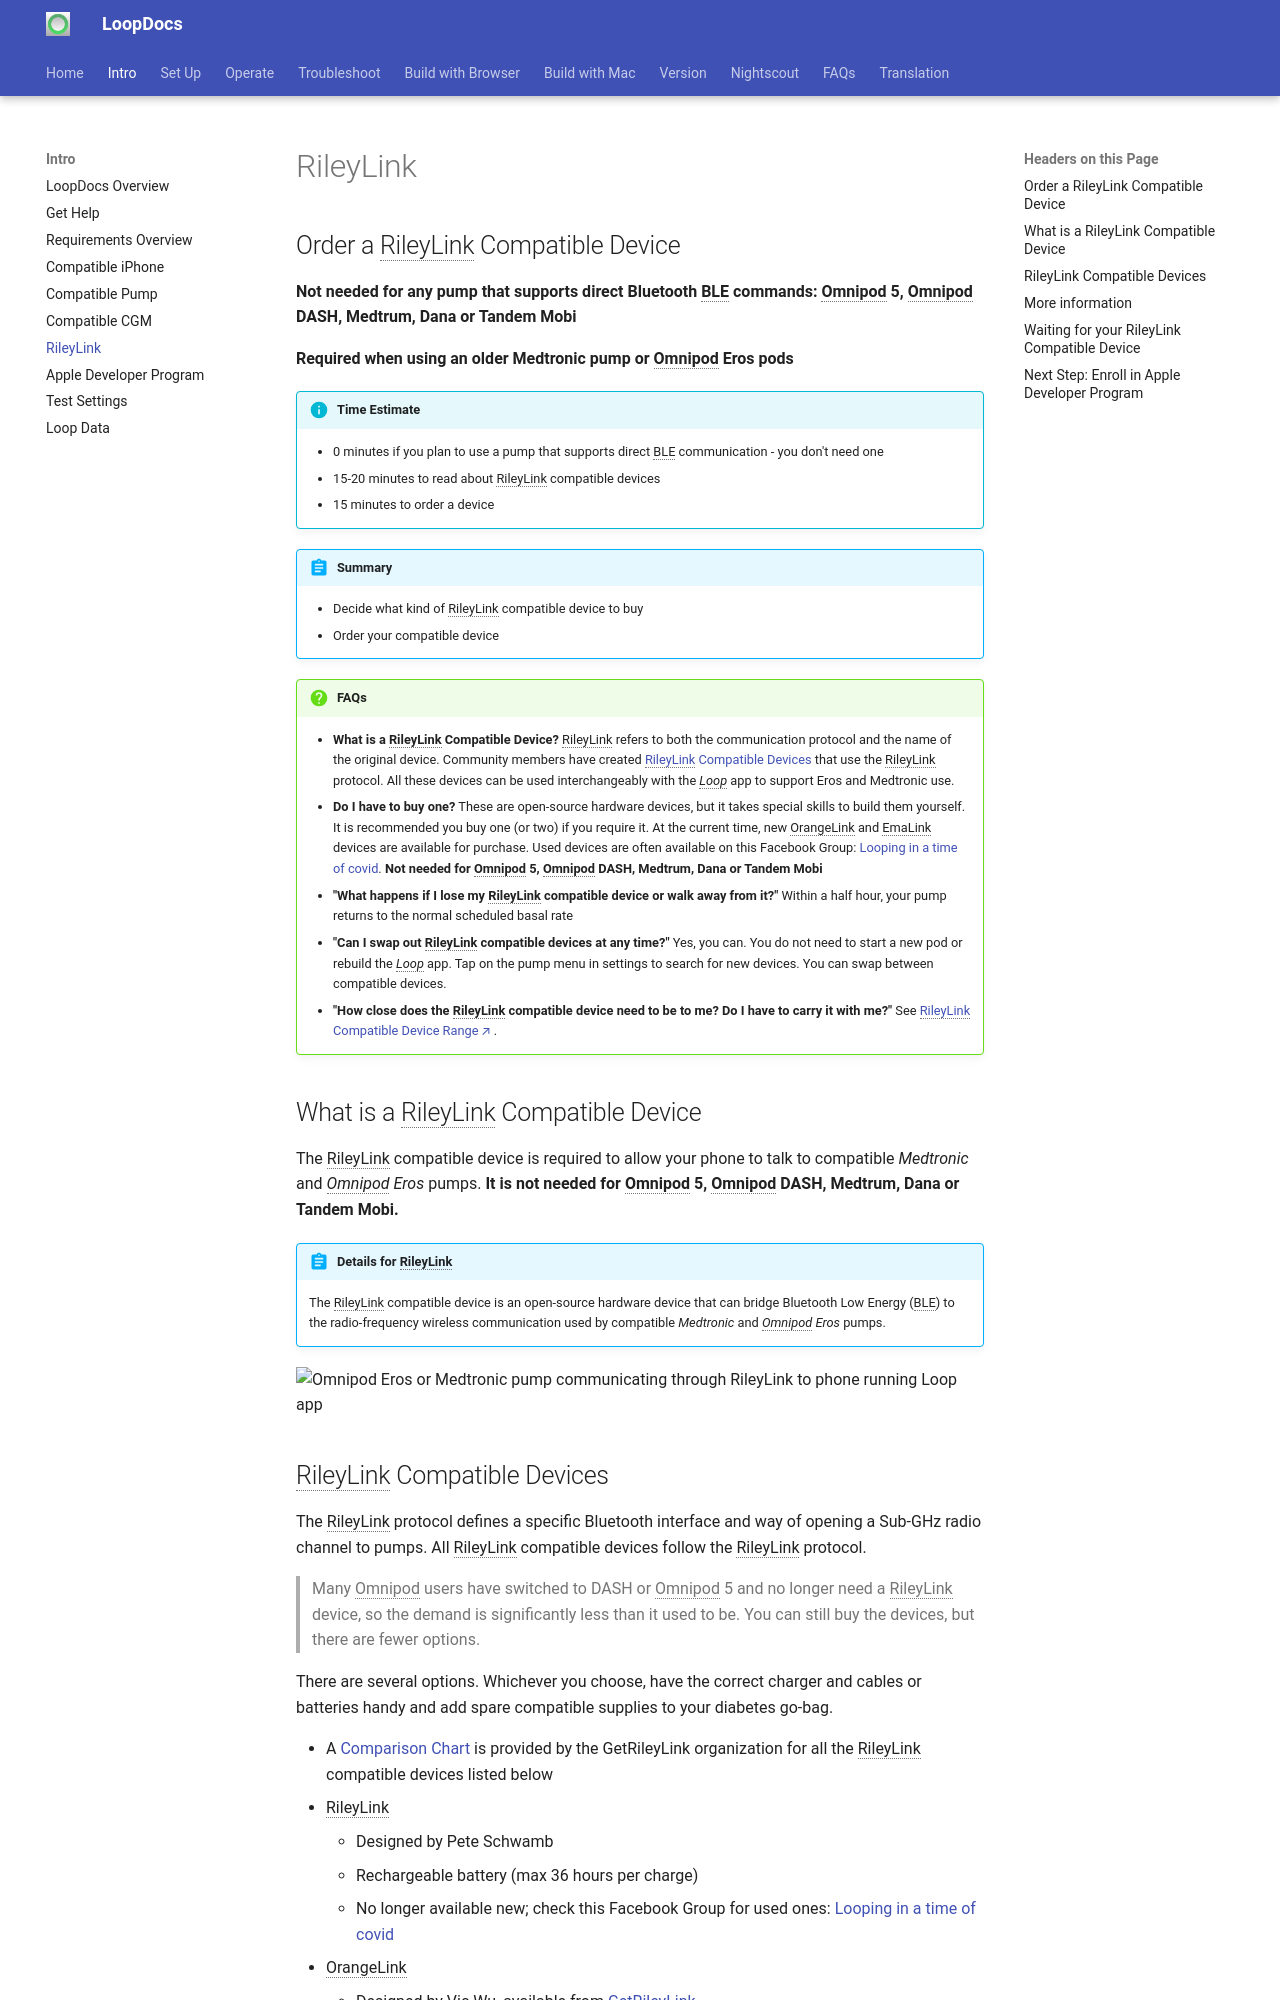

repository: LoopKit/loopdocs · page: intro/rileylink/index.html · generator: mkdocs

## Order a RileyLink Compatible Device

**Not needed for any pump that supports direct Bluetooth BLE commands: Omnipod 5, Omnipod DASH, Medtrum, Dana or Tandem Mobi**

**Required when using an older Medtronic pump or Omnipod Eros pods**

!!! info "Time Estimate"
    - 0 minutes if you plan to use a pump that supports direct BLE communication - you don't need one
    - 15-20 minutes to read about RileyLink compatible devices
    - 15 minutes to order a device

!!! abstract "Summary"
    - Decide what kind of RileyLink compatible device to buy
    - Order your compatible device

!!! question "FAQs"
    - **What is a RileyLink Compatible Device?** RileyLink refers to both the communication protocol and the name of the original device. Community members have created [RileyLink Compatible Devices](rileylink.md#rileylink-compatible-devices) that use the RileyLink protocol. All these devices can be used interchangeably with the *Loop* app to support Eros and Medtronic use.
    - **Do I have to buy one?** These are open-source hardware devices, but it takes special skills to build them yourself. It is recommended you buy one (or two) if you require it. At the current time, new OrangeLink and EmaLink devices are available for purchase. Used devices are often available on this Facebook Group: [Looping in a time of covid](https://www.facebook.com/groups/1087611668259945/). **Not needed for Omnipod 5, Omnipod DASH, Medtrum, Dana or Tandem Mobi**
    - **"What happens if I lose my RileyLink compatible device or walk away from it?"** Within a half hour, your pump returns to the normal scheduled basal rate
    - **"Can I swap out RileyLink compatible devices at any time?"** Yes, you can. You do not need to start a new pod or rebuild the *Loop* app. Tap on the pump menu in settings to search for new devices. You can swap between compatible devices.
    - **"How close does the RileyLink compatible device need to be to me? Do I have to carry it with me?"** See [RileyLink Compatible Device Range](../faqs/rileylink-faqs.md#range){: target="_blank" }.


## What is a RileyLink Compatible Device

The RileyLink compatible device is required to allow your phone to talk to compatible *Medtronic* and *Omnipod Eros* pumps. **It is not needed for Omnipod 5, Omnipod DASH, Medtrum, Dana or Tandem Mobi.**

!!! abstract "Details for RileyLink"
    The RileyLink compatible device is an open-source hardware device that can bridge Bluetooth Low Energy (BLE) to the radio-frequency wireless communication used by compatible *Medtronic* and *Omnipod Eros* pumps.

![Omnipod Eros or Medtronic pump communicating through RileyLink to phone running Loop app](img/rileylink-comm-pod-mmt.svg){width="600"}
